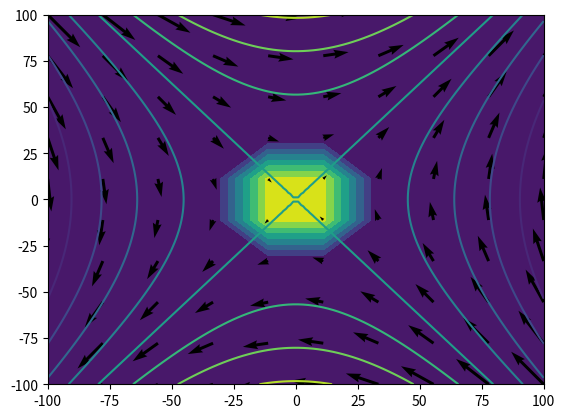

Reproduce this figure in Python.
#%%
from math import sqrt
import numpy as np
import matplotlib.pyplot as plt

npoints = 100 #Gives us the level of detail of your choice

x = np.linspace(-100,100,npoints)
y = np.linspace(-100,100,npoints)
# Create 2D arrays from your 1D x and y:
xx,yy = np.meshgrid(x,y,indexing='ij')

a = np.linspace(-100,100,10)
b = np.linspace(-100,100,10)

aa,bb = np.meshgrid(a,b,indexing='ij')

# Define eta, ux, uy etc via:
q = 1.6e-19
p = 1.6e-19
jt = sqrt(4*p**2+q**2) #jt is only defined by p. Could let q=1 by change of units?
jz = (1/2)*(q)

A = (jt/4)*((jt-jz)*yy**2-(jt+jz)*xx**2) #from Parnell 1996 for 2D fields.
"""
We note that we can consider diffusion of a magnetic field with circular field lines
by consider the form of the flux function 
"""
eta = np.exp(-aa**2 - bb**2)
ux = ((jt-jz)/2)*bb #velocity in x. By Parnell, this is the partial derivative of the flux function in y
uy = ((jt-jz)/2)*aa #velocity in y

"""
Check velocities of plasma flow
"""

plt.contour(xx,yy,A)
plt.contourf(aa,bb,eta)
plt.quiver(aa,bb,ux,uy)
# %%
